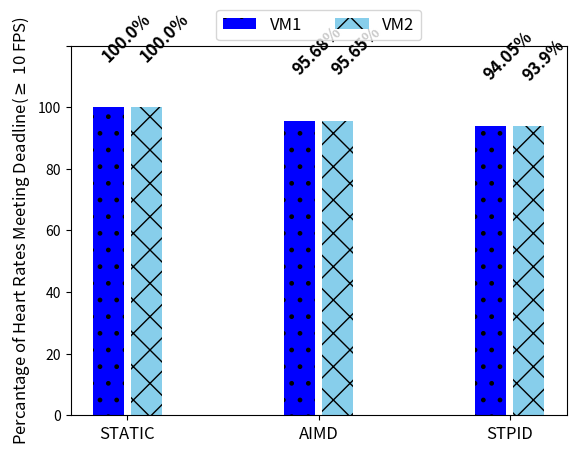

The matplotlib source for this figure: (Note: this script raises an exception after producing the figure.)
import numpy as np
import matplotlib.pyplot as plt
import sys
aimd_hr_above_min= [95.68, 95.65]
aimd_cpu_use= [31.3, 30.81]


apid_hr_above_min= [94.05, 93.9]
apid_cpu_use= [32.55, 31.87]


static_hr_above_min= [100.0, 100.0]
static_cpu_use= [40.0, 40.0]
s='STATIC'
for i in static_hr_above_min:
	s+=('& '+str(i)+'\\% ')
print(s+ ' \\\\ \\hline')
s='AIMD'
for i in aimd_hr_above_min:
	s+=('& '+str(i)+'\\% ')
print(s+ ' \\\\ \\hline')
s='STPID'
for i in apid_hr_above_min:
	s+=('& '+str(i)+'\\% ')
print(s+ ' \\\\ \\hline')


vm1 = []
vm1.append(static_hr_above_min[0])
vm1.append(aimd_hr_above_min[0])
vm1.append(apid_hr_above_min[0])

vm2 = []
vm2.append(static_hr_above_min[1])
vm2.append(aimd_hr_above_min[1])
vm2.append(apid_hr_above_min[1])

s='STATIC'
for i in static_hr_above_min:
	s+=('& '+str(i)+'\\% ')
print(s+ ' \\\\ \\hline')
s='AIMD'
for i in aimd_hr_above_min:
	s+=('& '+str(i)+'\\% ')
print(s+ ' \\\\ \\hline')
s='APID'
for i in apid_hr_above_min:
	s+=('& '+str(i)+'\\% ')
print(s+ ' \\\\ \\hline')

# exit(0)
ind = np.arange(3)  # the x locations for the groups
width = 0.2  # the width of the bars
patterns = ('*', '+', 'x', '\\', '*', 'o', 'O', '.')

fig, ax = plt.subplots()
rects2 = ax.bar(ind - width*.5, vm1, width*.8,color='blue', label='VM1',hatch='.')
rects3 = ax.bar(ind + width*.5, vm2, width*.8,color='skyblue', label='VM2',hatch='x')

# line = ax.plot([ind[0] - width*1.5,ind[-1] + width*1.5],[100,100],'k')

ax.set_ylabel('Percantage of Heart Rates Meeting Deadline($\\geq$ 10 FPS)',fontsize=12)
ax.set_xticks(ind)
ax.set_xticklabels(('STATIC','AIMD','STPID'),fontsize=12)
ax.legend(loc='upper center', bbox_to_anchor=(0.5, 1.12),ncol=4, fancybox=True, shadow=False,fontsize=12)
for i in range(3):
	ax.text(ind[i]-.75*width,vm1[i]+15,str(vm1[i])+'%' ,color='k', fontweight='bold',rotation=45,fontsize=12)
	ax.text(ind[i]+0.25*width,vm2[i]+15,str(vm2[i])+'%' ,color='k', fontweight='bold',rotation=45,fontsize=12)
ax.set_ylim([0,120])


labels = [item.get_text() for item in ax.get_yticklabels()]
labels = ['0','20','40','60','80','100','']
ax.set_yticklabels(labels)


fig.savefig('../writing/images/'+ '3vm_fps.pdf', bbox_inches='tight')

plt.show()

# ind = np.arange(2)  # the x locations for the groups
# width = 0.2  # the width of the bars
# patterns = ('*', '+', 'x', '\\', '*', 'o', 'O', '.')




# fig, ax = plt.subplots()
# rects2 = ax.bar(ind - width*1, aimd_hr_above_min, width*.8,color='dodgerblue', label='AIMD',hatch='O')
# rects3 = ax.bar(ind + width*0, apid_hr_above_min, width*.8,color='skyblue', label='APID',hatch='//')
# rects4 = ax.bar(ind + width*1, static_hr_above_min, width*.8, color='darkgrey', label='STATIC',hatch='*')
# line = ax.plot([ind[0] - width*1.5,ind[-1] + width*1.5],[100,100],'k')

# # for i, v in enumerate(ncc):
# #     ax.text(ind  + width*(i-1.1),v, str(v), color='k', fontweight='bold')
# # line = ax.plot([ind[0] - width*1.5,ind[-1] + width*1.5],[100,100],'k')

# # Add some text for labels, title and custom x-axis tick labels, etc.
# ax.set_ylabel('Percantage of FPS $\\geq$ 10')
# # ax.set_title('Scores by group and gender')
# ax.set_xticks(ind)
# ax.set_xticklabels(('VM1','VM2'),fontsize=9)
# ax.legend(loc='upper center', bbox_to_anchor=(0.5, 1.15),ncol=4, fancybox=True, shadow=False,fontsize=11)

# fig.savefig('../writing/images/'+ '3vm_fps.pdf', bbox_inches='tight')

# plt.show()

